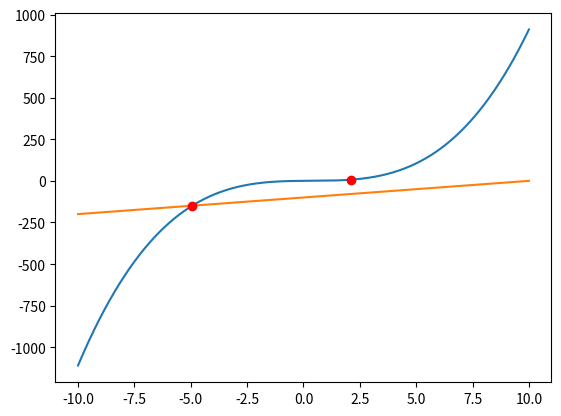

Reproduce this figure in Python.
import numpy as np
import matplotlib.pyplot as plt
import scipy as spy
from scipy.optimize import fsolve


def plotIntersection(param, fx, gx):
    x = param
    y1 = [fx(val) for val in x]
    y2 = [gx(val) for val in x]


    result1 = findIntersection(fx, gx)
    print(result1)

    plt.plot(x, y1, x, y2, result1, fx(result1), "ro")
    # plt.plot(result1, fx(result1), "ro")

    plt.show()

    return 0


def findIntersection(fun1, fun2):
    bap = fsolve(lambda x: fun1(x) - fun2(x), (-10, 10))
    print(bap)
    return bap


f = lambda x:  x**3 - x**2 + x
g = lambda x:  10*x - 100

plotIntersection(np.linspace(-10, 10, 1000), f, g)
